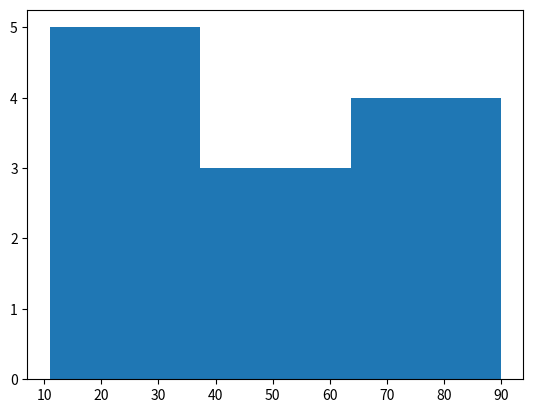

Write the Python code that produced this figure.
import numpy as np
import matplotlib.pyplot as plt

#Histogram Chart 
age = [20,56,67,40,89,90,23,45,68,23,11,18]
plt.hist(age,bins=3)
plt.show()